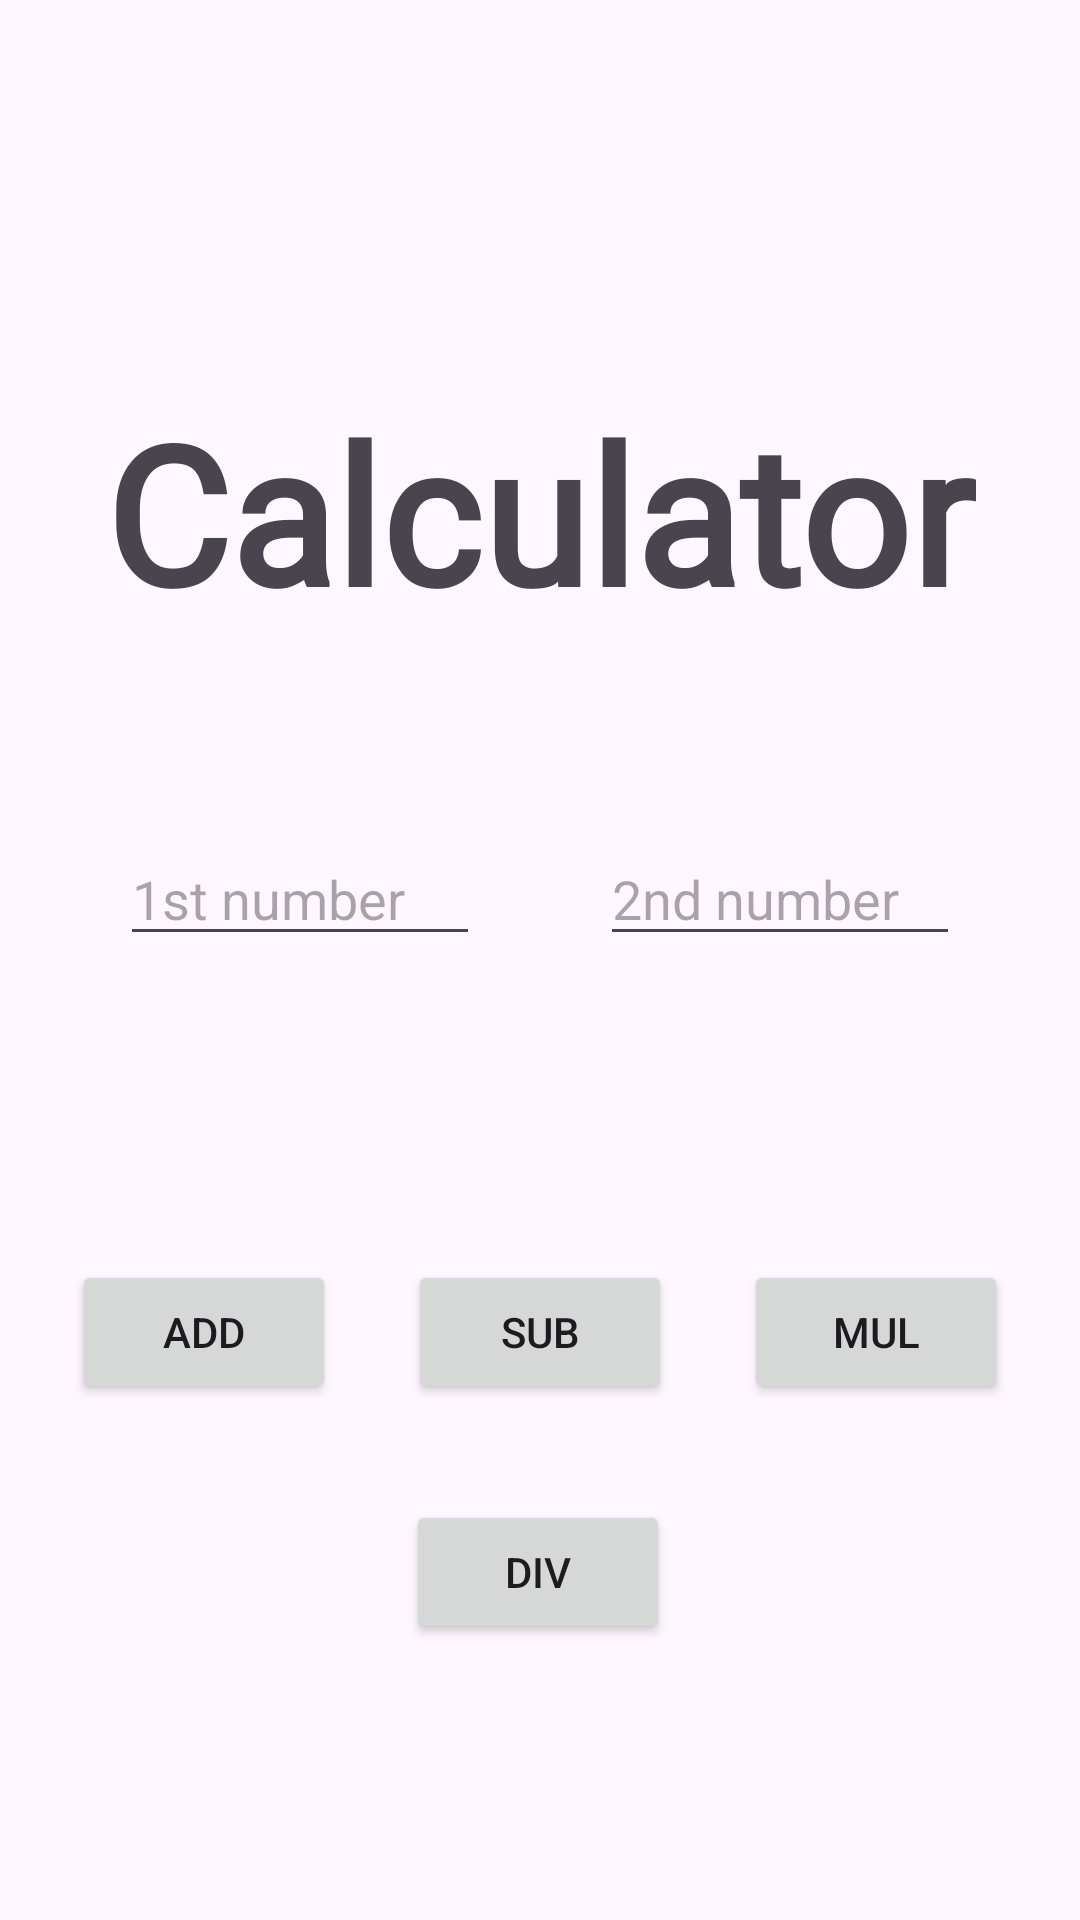

This screen was rendered from an Android layout file. Write that file and the resources it references.
<!-- AndroidManifest.xml: application theme Theme.MyApplication -->
<!-- res/layout/action_events_calc.xml -->
<?xml version="1.0" encoding="utf-8"?>

<androidx.constraintlayout.widget.ConstraintLayout xmlns:android="http://schemas.android.com/apk/res/android"
    xmlns:app="http://schemas.android.com/apk/res-auto"
    xmlns:tools="http://schemas.android.com/tools"
    android:layout_width="match_parent"
    android:layout_height="match_parent">

    <Button
        android:id="@+id/mul_button"
        android:layout_width="wrap_content"
        android:layout_height="wrap_content"
        android:text="MUL"
        app:layout_constraintEnd_toEndOf="parent"
        app:layout_constraintHorizontal_bias="0.5"
        app:layout_constraintStart_toEndOf="@+id/sub_button"
        app:layout_constraintTop_toTopOf="@+id/sub_button" />

    <Button
        android:id="@+id/div_button"
        android:layout_width="wrap_content"
        android:layout_height="wrap_content"
        android:layout_marginTop="32dp"
        android:text="DIV"
        app:layout_constraintEnd_toEndOf="parent"
        app:layout_constraintHorizontal_bias="0.498"
        app:layout_constraintStart_toStartOf="parent"
        app:layout_constraintTop_toBottomOf="@+id/sub_button" />

    <TextView
        android:id="@+id/textView62"
        android:layout_width="wrap_content"
        android:layout_height="wrap_content"
        android:layout_marginTop="128dp"
        android:fontFamily="@font/comic_neue_bold"
        android:text="Calculator"
        android:textSize="64dp"
        android:textStyle="bold"
        app:layout_constraintEnd_toEndOf="parent"
        app:layout_constraintStart_toStartOf="parent"
        app:layout_constraintTop_toTopOf="parent" />

    <Button
        android:id="@+id/sub_button"
        android:layout_width="wrap_content"
        android:layout_height="wrap_content"
        android:text="SUB"
        app:layout_constraintEnd_toStartOf="@+id/mul_button"
        app:layout_constraintHorizontal_bias="0.5"
        app:layout_constraintStart_toEndOf="@+id/add_button"
        app:layout_constraintTop_toTopOf="@+id/add_button" />

    <Button
        android:id="@+id/add_button"
        android:layout_width="wrap_content"
        android:layout_height="wrap_content"
        android:layout_marginTop="292dp"
        android:text="ADD"
        app:layout_constraintEnd_toStartOf="@+id/sub_button"
        app:layout_constraintHorizontal_bias="0.5"
        app:layout_constraintStart_toStartOf="parent"
        app:layout_constraintTop_toTopOf="@+id/textView62" />

    <EditText
        android:id="@+id/num1"
        android:layout_width="120dp"
        android:layout_height="wrap_content"
        android:layout_marginTop="64dp"
        android:ems="10"
        android:hint="1st number"
        android:inputType="number|numberDecimal|numberSigned"
        app:layout_constraintEnd_toStartOf="@+id/num2"
        app:layout_constraintHorizontal_bias="0.5"
        app:layout_constraintStart_toStartOf="parent"
        app:layout_constraintTop_toBottomOf="@+id/textView62" />

    <EditText
        android:id="@+id/num2"
        android:layout_width="120dp"
        android:layout_height="wrap_content"
        android:ems="10"
        android:hint="2nd number"
        android:inputType="number|numberDecimal|numberSigned"
        app:layout_constraintEnd_toEndOf="parent"
        app:layout_constraintHorizontal_bias="0.5"
        app:layout_constraintStart_toEndOf="@+id/num1"
        app:layout_constraintTop_toTopOf="@+id/num1" />

    <TextView
        android:id="@+id/res_view"
        android:layout_width="wrap_content"
        android:layout_height="wrap_content"
        android:textSize="32dp"
        app:layout_constraintBottom_toBottomOf="parent"
        app:layout_constraintEnd_toEndOf="parent"
        app:layout_constraintStart_toStartOf="parent"
        app:layout_constraintTop_toTopOf="parent"
        app:layout_constraintVertical_bias="0.42000002" />
</androidx.constraintlayout.widget.ConstraintLayout>
<!-- resources referenced by this layout -->
<resources>
  <style name="Theme.MyApplication" parent="Base.Theme.MyApplication" />
  <style name="Base.Theme.MyApplication" parent="Theme.Material3.DayNight.NoActionBar">
          
          
      </style>
</resources>
